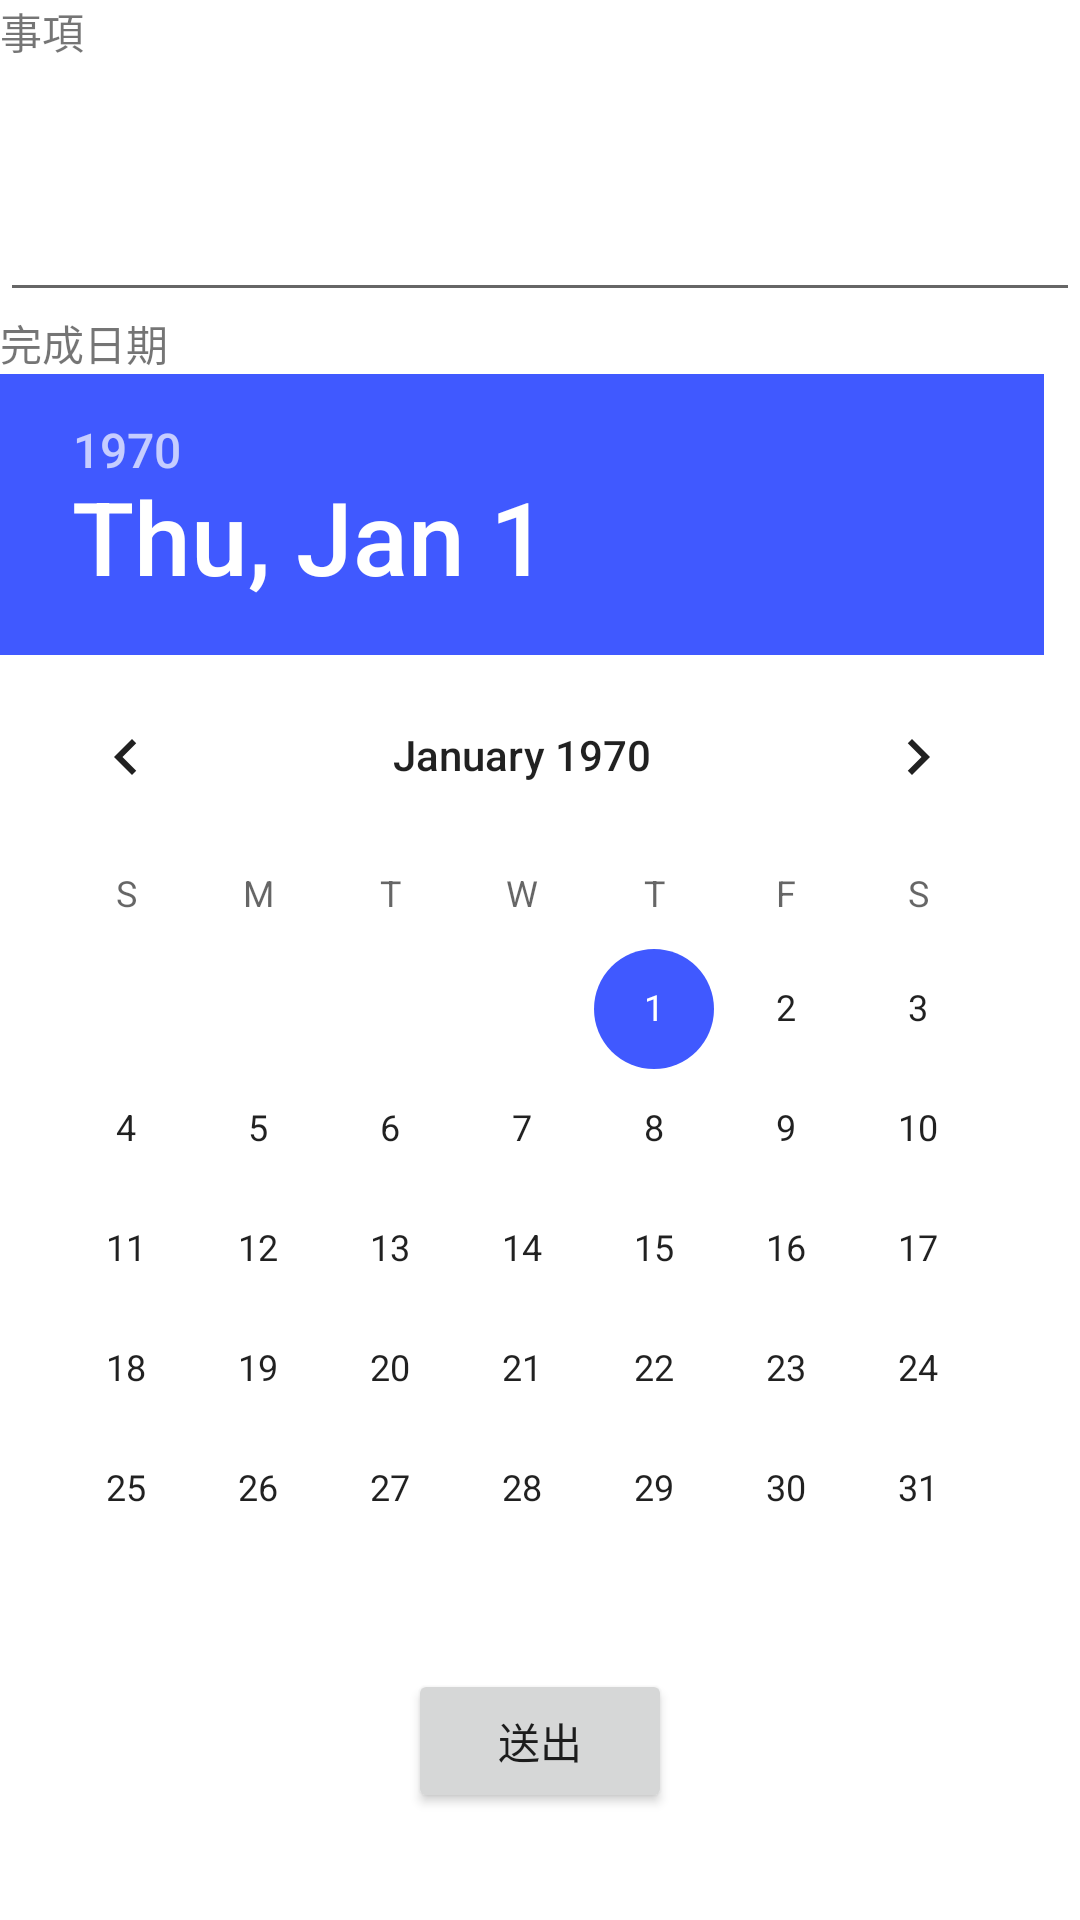

Android layout source for this screen:
<!-- AndroidManifest.xml: application theme AppTheme -->
<!-- res/layout/fragment_content.xml -->
<?xml version="1.0" encoding="utf-8"?>
<LinearLayout xmlns:android="http://schemas.android.com/apk/res/android"
    android:layout_width="match_parent"
    android:layout_height="match_parent"
    android:background="@android:color/white"
    android:orientation="vertical"
    android:clickable="true"
    android:focusableInTouchMode="true">

    <TextView
        android:id="@+id/textView"
        android:layout_width="match_parent"
        android:layout_height="wrap_content"
        android:text="事項" />

    <EditText
        android:id="@+id/editText_title"
        android:layout_width="match_parent"
        android:layout_height="wrap_content"
        android:lines="3"
        android:maxEms="10"
        android:maxLines="3" />


    <TextView
        android:id="@+id/textView2"
        android:layout_width="match_parent"
        android:layout_height="wrap_content"
        android:text="完成日期" />

    <DatePicker
        android:id="@+id/datePicker"
        android:layout_width="match_parent"
        android:layout_height="wrap_content"
        android:layout_gravity="center"
        android:calendarViewShown="false" />

    <Button
        android:id="@+id/sendButton"
        android:layout_width="wrap_content"
        android:layout_height="wrap_content"
        android:layout_gravity="center"
        android:text="送出" />

</LinearLayout>
<!-- resources referenced by this layout -->
<resources>
  <style name="AppTheme" parent="@style/Theme.AppCompat.Light.NoActionBar">
          
          <item name="colorPrimary">@color/colorPrimary</item>
          <item name="colorPrimaryDark">@color/colorPrimaryDark</item>
          <item name="colorAccent">@color/colorAccent</item>
      </style>
  <color name="colorPrimary">#4059ff</color>
  <color name="colorPrimaryDark">#1c2771</color>
  <color name="colorAccent">#4059ff</color>
</resources>
